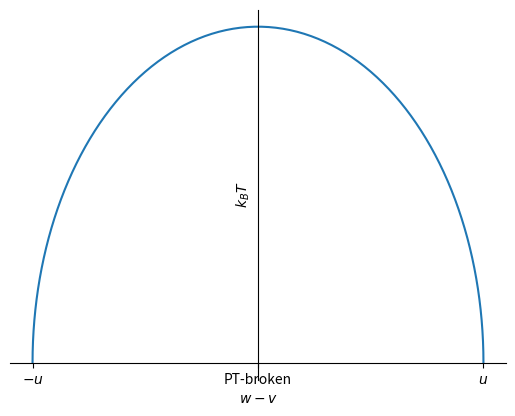

The matplotlib source for this figure:
import matplotlib.pyplot as plt
import numpy as np

fig,ax=plt.subplots()
t=np.linspace(0,np.pi,100)
x=np.cos(t)
y=np.sin(t)*2/np.pi
ax.plot(x,y)
plt.xlabel(r'$w-v$')
plt.ylabel(r'$k_BT$')
ax.set_xticks([-1,0,1])
ax.set_xticklabels([r'$-u$','PT-broken',r'$u$'])
ax.spines['bottom'].set_position('zero')
ax.spines['left'].set_position('zero')
ax.set_yticks([])
ax.spines['right'].set_color('none')
ax.spines['top'].set_color('none')
plt.show()